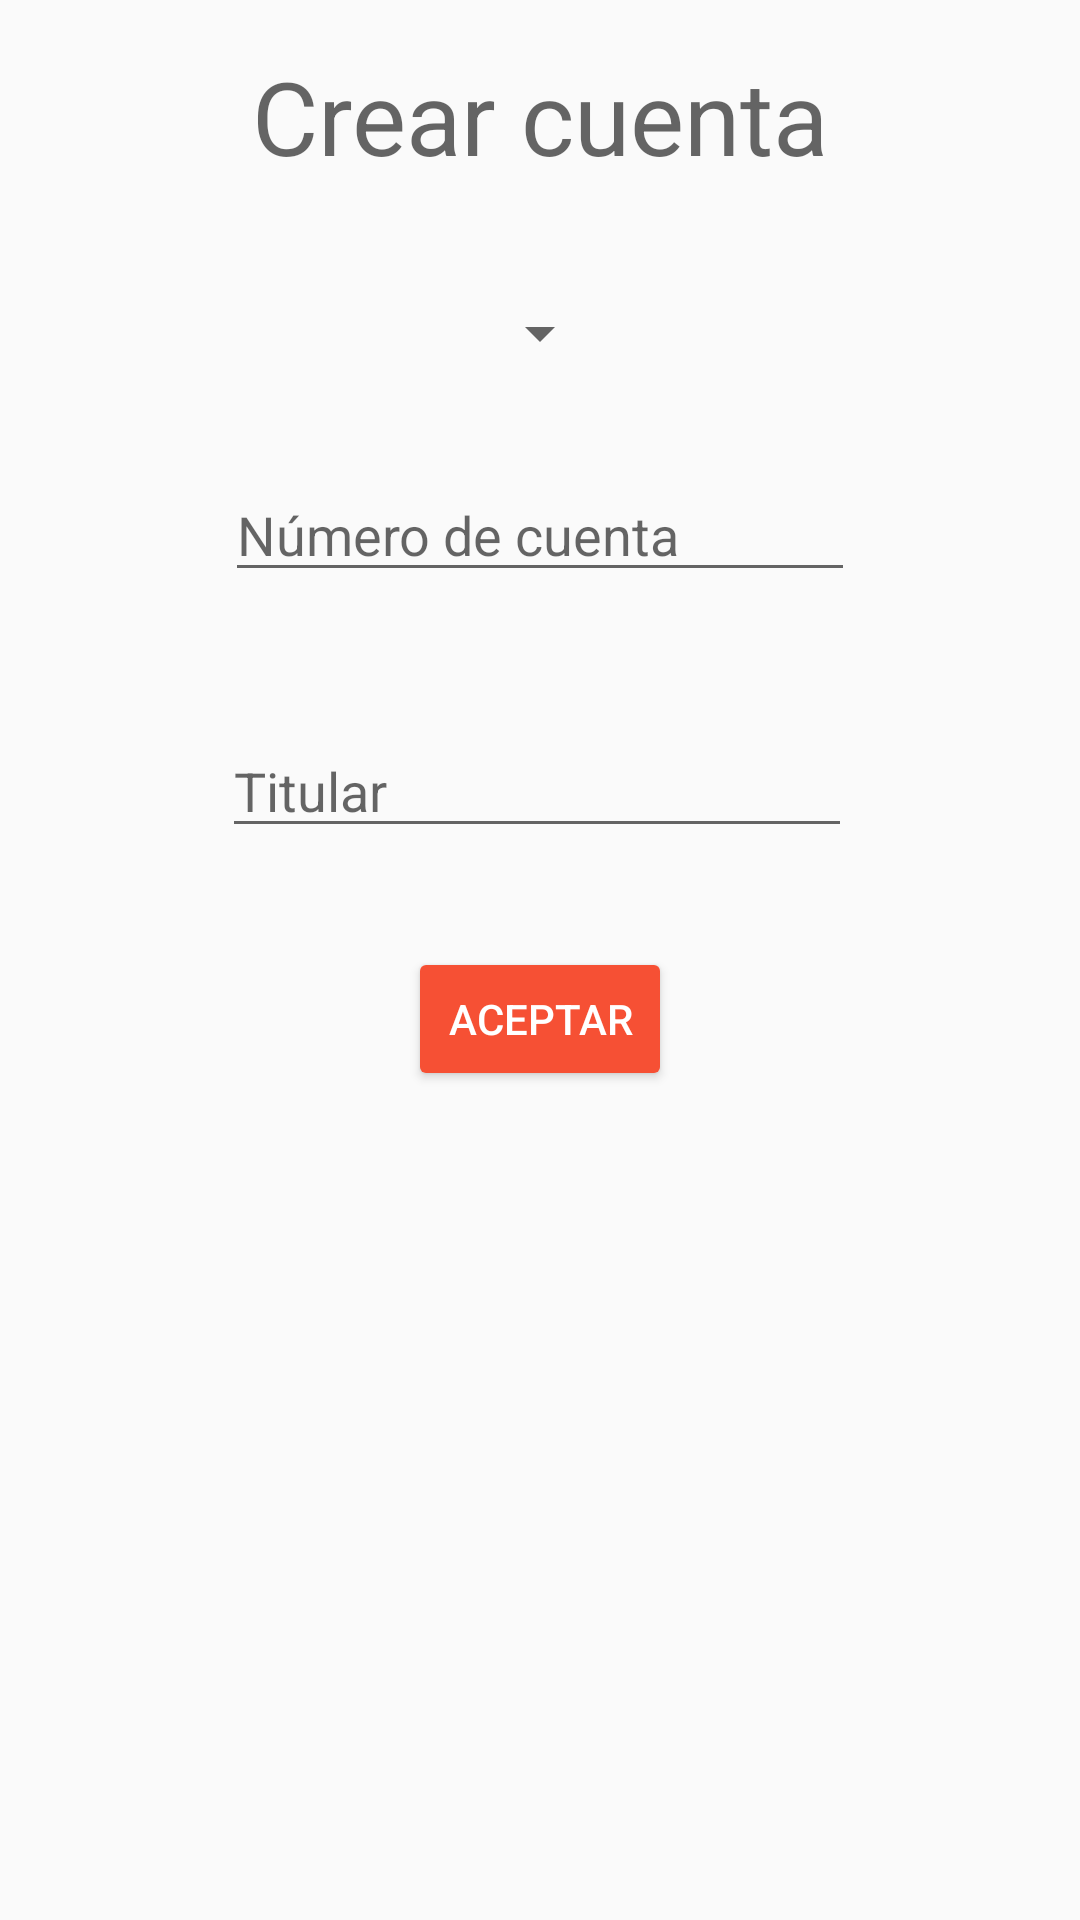

Layout XML and referenced resources for this Android screen:
<!-- AndroidManifest.xml: application theme AppTheme -->
<!-- res/layout/activity_new_transfer.xml -->
<?xml version="1.0" encoding="utf-8"?>
<android.support.constraint.ConstraintLayout xmlns:android="http://schemas.android.com/apk/res/android"
    xmlns:app="http://schemas.android.com/apk/res-auto"
    xmlns:tools="http://schemas.android.com/tools"
    android:layout_width="match_parent"
    android:layout_height="match_parent"
    tools:layout_editor_absoluteY="81dp">

    <TextView
        android:id="@+id/viewTitle"
        android:layout_width="wrap_content"
        android:layout_height="wrap_content"
        android:layout_marginTop="16dp"
        android:text="Crear cuenta"
        android:textAppearance="@style/TextAppearance.AppCompat.Display1"
        app:layout_constraintEnd_toEndOf="parent"
        app:layout_constraintStart_toStartOf="parent"
        app:layout_constraintTop_toTopOf="parent" />

    <Spinner
        android:id="@+id/spn_bank"
        android:layout_width="wrap_content"
        android:layout_height="wrap_content"
        android:layout_marginEnd="8dp"
        android:layout_marginStart="8dp"
        android:layout_marginTop="99dp"
        app:layout_constraintEnd_toEndOf="parent"
        app:layout_constraintStart_toStartOf="parent"
        app:layout_constraintTop_toTopOf="parent" />

    <EditText
        android:id="@+id/txt_num_account"
        android:layout_width="wrap_content"
        android:layout_height="wrap_content"
        android:layout_marginTop="33dp"
        android:ems="10"
        android:hint="Número de cuenta"
        android:inputType="textPersonName"
        app:layout_constraintEnd_toEndOf="parent"
        app:layout_constraintStart_toStartOf="parent"
        app:layout_constraintTop_toBottomOf="@+id/spn_bank" />

    <EditText
        android:id="@+id/txt_holder"
        android:layout_width="wrap_content"
        android:layout_height="wrap_content"
        android:layout_marginEnd="1dp"
        android:layout_marginTop="44dp"
        android:ems="10"
        android:hint="Titular"
        android:inputType="textPersonName"
        app:layout_constraintEnd_toEndOf="@+id/txt_num_account"
        app:layout_constraintTop_toBottomOf="@+id/txt_num_account" />

    <Button
        android:id="@+id/btnAccept"
        style="@style/ButtonPrimary"
        android:layout_width="wrap_content"
        android:layout_height="wrap_content"
        android:layout_marginTop="33dp"
        android:text="Aceptar"
        app:layout_constraintEnd_toEndOf="parent"
        app:layout_constraintStart_toStartOf="parent"
        app:layout_constraintTop_toBottomOf="@+id/txt_holder" />
</android.support.constraint.ConstraintLayout>
<!-- resources referenced by this layout -->
<resources>
  <style name="ButtonPrimary" parent="Widget.AppCompat.Button.Colored">
          <item name="android:colorButtonNormal">@color/colorPrimary</item>
          <item name="android:textColor">#ffffff</item>
      </style>
  <style name="AppTheme" parent="Theme.AppCompat.Light.DarkActionBar">
          
          <item name="colorPrimary">@color/colorPrimary</item>
          <item name="colorPrimaryDark">@color/colorPrimaryDark</item>
          <item name="colorAccent">@color/colorAccent</item>
      </style>
  <color name="colorPrimary">#3F51B5</color>
  <color name="colorPrimaryDark">#303F9F</color>
  <color name="colorAccent">#f65034</color>
</resources>
